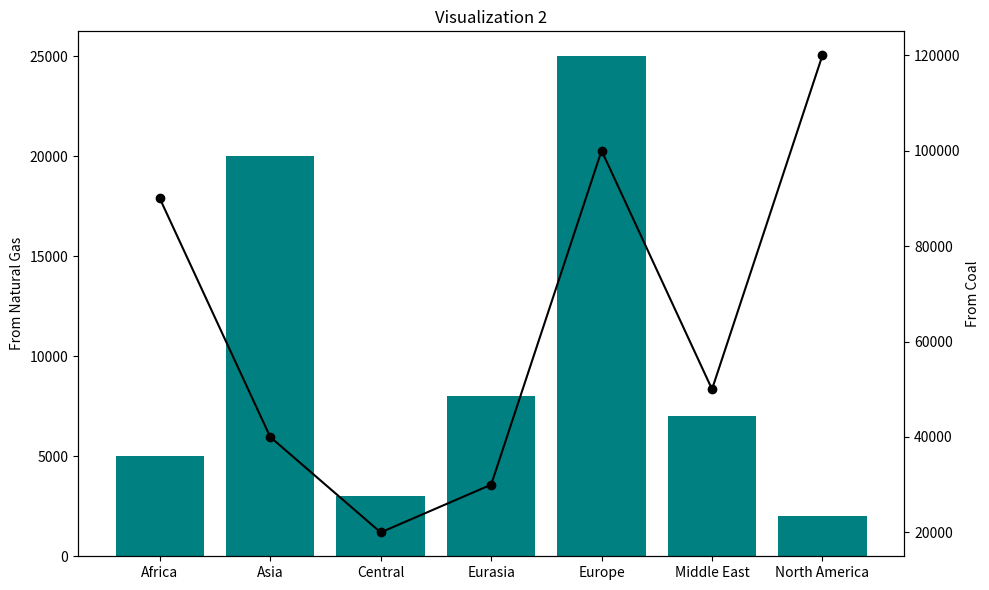

Generate this figure with matplotlib:
# 双轴柱状和折线
import matplotlib.pyplot as plt
import numpy as np

# 假定数据
regions = ['Africa', 'Asia', 'Central', 'Eurasia', 'Europe', 'Middle East', 'North America']
natural_gas = [5000, 20000, 3000, 8000, 25000, 7000, 2000]  # 从天然气产生的单位能量
coal = [90000, 40000, 20000, 30000, 100000, 50000, 120000]  # 从煤产生的单位能量

fig, ax1 = plt.subplots(figsize=(10, 6))

# 创建柱状图
ax1.bar(regions, natural_gas, color='teal', label='From Natural Gas')

# 设置Y轴标签
ax1.set_ylabel('From Natural Gas', color='black')
# 设置Y轴的颜色和刻度颜色
ax1.tick_params(axis='y', labelcolor='black')

# 创建第二个Y轴
ax2 = ax1.twinx()
# 创建折线图
ax2.plot(regions, coal, color='black', label='From Coal', marker='o')
# 设置第二个Y轴的标签
ax2.set_ylabel('From Coal', color='black')
# 设置第二个Y轴的颜色和刻度颜色
ax2.tick_params(axis='y', labelcolor='black')

# 设置图表标题
ax1.set_title('Visualization 2')

# 显示图例
# ax1.legend(loc='upper left')
# ax2.legend(loc='upper right')

# 显示图表
plt.tight_layout()
plt.show()
